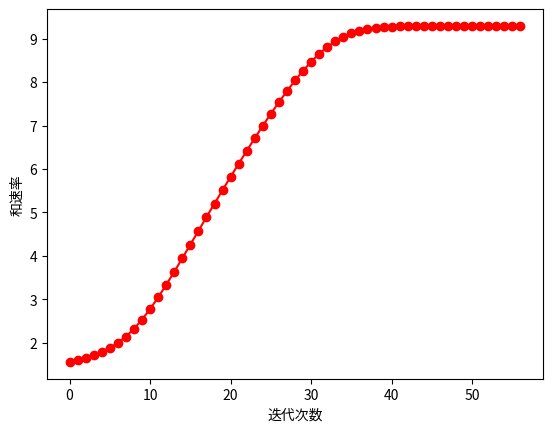

Write the Python code that produced this figure.
import numpy as np
import matplotlib.pyplot as plt

# Parameter Settings
N = 4  # Number of base station transmit antennas
K = 10  # Number of users
SNR_dB = 20  # Signal-to-noise ratio in dB
sigma2 = 1  # Noise power
P = 10**(SNR_dB / 10) * sigma2  # Transmit power constraint
iter = 1  # Iteration counter
iter_max = 100  # Maximum number of iterations

# Channel Matrix Generation
# Generate K channel vectors h, each an N-dimensional complex vector
h = np.sqrt(0.5) * (np.random.randn(N, K) + 1j * np.random.randn(N, K))

# Initialize Precoding Vectors
w_ini1 = np.random.randn(N, K) + 1j * np.random.randn(N, K)
n = np.trace(w_ini1 @ w_ini1.conj().T)  # Trace of w_ini1 * w_ini1^H
w_ini = np.sqrt(P) * (w_ini1 / np.sqrt(n))  # Normalize to satisfy power constraint
w = w_ini.copy()  # Current precoding matrix

# Function Definitions

def cal_R(h, w, sigma2, K):
    """Calculate the sum rate."""
    sum1 = 0
    for i in range(K):
        sum1 += np.vdot(h[:, i], w[:, i]) * np.vdot(w[:, i], h[:, i])
    interfere = np.zeros(K)
    R = 0
    for i in range(K):
        interfere[i] = sum1 - np.vdot(h[:, i], w[:, i]) * np.vdot(w[:, i], h[:, i])
        INR = sigma2 + interfere[i]  # Interference plus noise
        sinal = np.vdot(h[:, i], w[:, i]) * np.vdot(w[:, i], h[:, i])  # Desired signal
        R += np.log2(1 + (sinal / INR))  # Rate for user i
    return np.abs(R)

def generate_U(h, w, sigma2, K):
    """Generate receive filters U."""
    U = np.zeros(K, dtype=complex)
    sum1 = 0
    for i in range(K):
        sum1 += np.vdot(h[:, i], w[:, i]) * np.vdot(w[:, i], h[:, i])
    for i in range(K):
        U[i] = np.vdot(h[:, i], w[:, i]) / (sum1 + sigma2)
    return U

def generate_W(h, w, sigma2, K):
    """Generate weights W."""
    W = np.zeros(K)
    sum1 = 0
    for i in range(K):
        sum1 += np.vdot(h[:, i], w[:, i]) * np.vdot(w[:, i], h[:, i])
    for i in range(K):
        temp = np.vdot(w[:, i], h[:, i]) * (1 / (sum1 + sigma2)) * np.vdot(h[:, i], w[:, i])
        W[i] = 1 / (1 - temp)
    return W

def generate_V(h, U, W, N, K, P):
    """Generate precoding vectors V."""
    sum2 = np.zeros((N, N), dtype=complex)
    for i in range(K):
        sum2 += np.outer(h[:, i], h[:, i].conj()) * U[i] * W[i] * np.conj(U[i])
    
    # Binary search for optimal mu
    mu_max = 10
    mu_min = 0
    iter = 0
    iter_max = 100
    
    while True:
        mu1 = (mu_min + mu_max) / 2
        Pt = 0
        V_opt = np.zeros((N, K), dtype=complex)
        for i in range(K):
            A = sum2 + mu1 * np.eye(N)
            b = h[:, i] * U[i] * W[i]
            V_opt[:, i] = np.linalg.solve(A, b)
            Pt += np.real(np.trace(np.outer(V_opt[:, i], V_opt[:, i].conj())))
        
        if Pt > P:
            mu_min = mu1
        else:
            mu_max = mu1
        
        iter += 1
        
        if abs(mu_max - mu_min) < 1e-5 or iter > iter_max:
            break
    
    mu = mu1
    print(f'求解最优mu共迭代{iter}次,mu*={mu},P={Pt}')
    
    V = np.zeros((N, K), dtype=complex)
    for i in range(K):
        A = sum2 + mu * np.eye(N)
        b = h[:, i] * U[i] * W[i]
        V[:, i] = np.linalg.solve(A, b)
    
    return V

# Iterative Algorithm
rate = []
while True:
    R_pre = cal_R(h, w, sigma2, K)  # Previous sum rate
    rate.append(R_pre)
    U = generate_U(h, w, sigma2, K)  # Update receive filters
    W_sup = generate_W(h, w, sigma2, K)  # Update weights
    w = generate_V(h, U, W_sup, N, K, P)  # Update precoding vectors
    R = cal_R(h, w, sigma2, K)  # Current sum rate
    iter += 1
    if abs(R - R_pre) < 1e-5 or iter > iter_max:  # Convergence check
        break

rate.append(R)  # Append final rate
print(f'求解和速率共迭代{iter}次')

# Plot Results
plt.plot(rate, 'r-o')
plt.ylabel('和速率')
plt.xlabel('迭代次数')
plt.show()